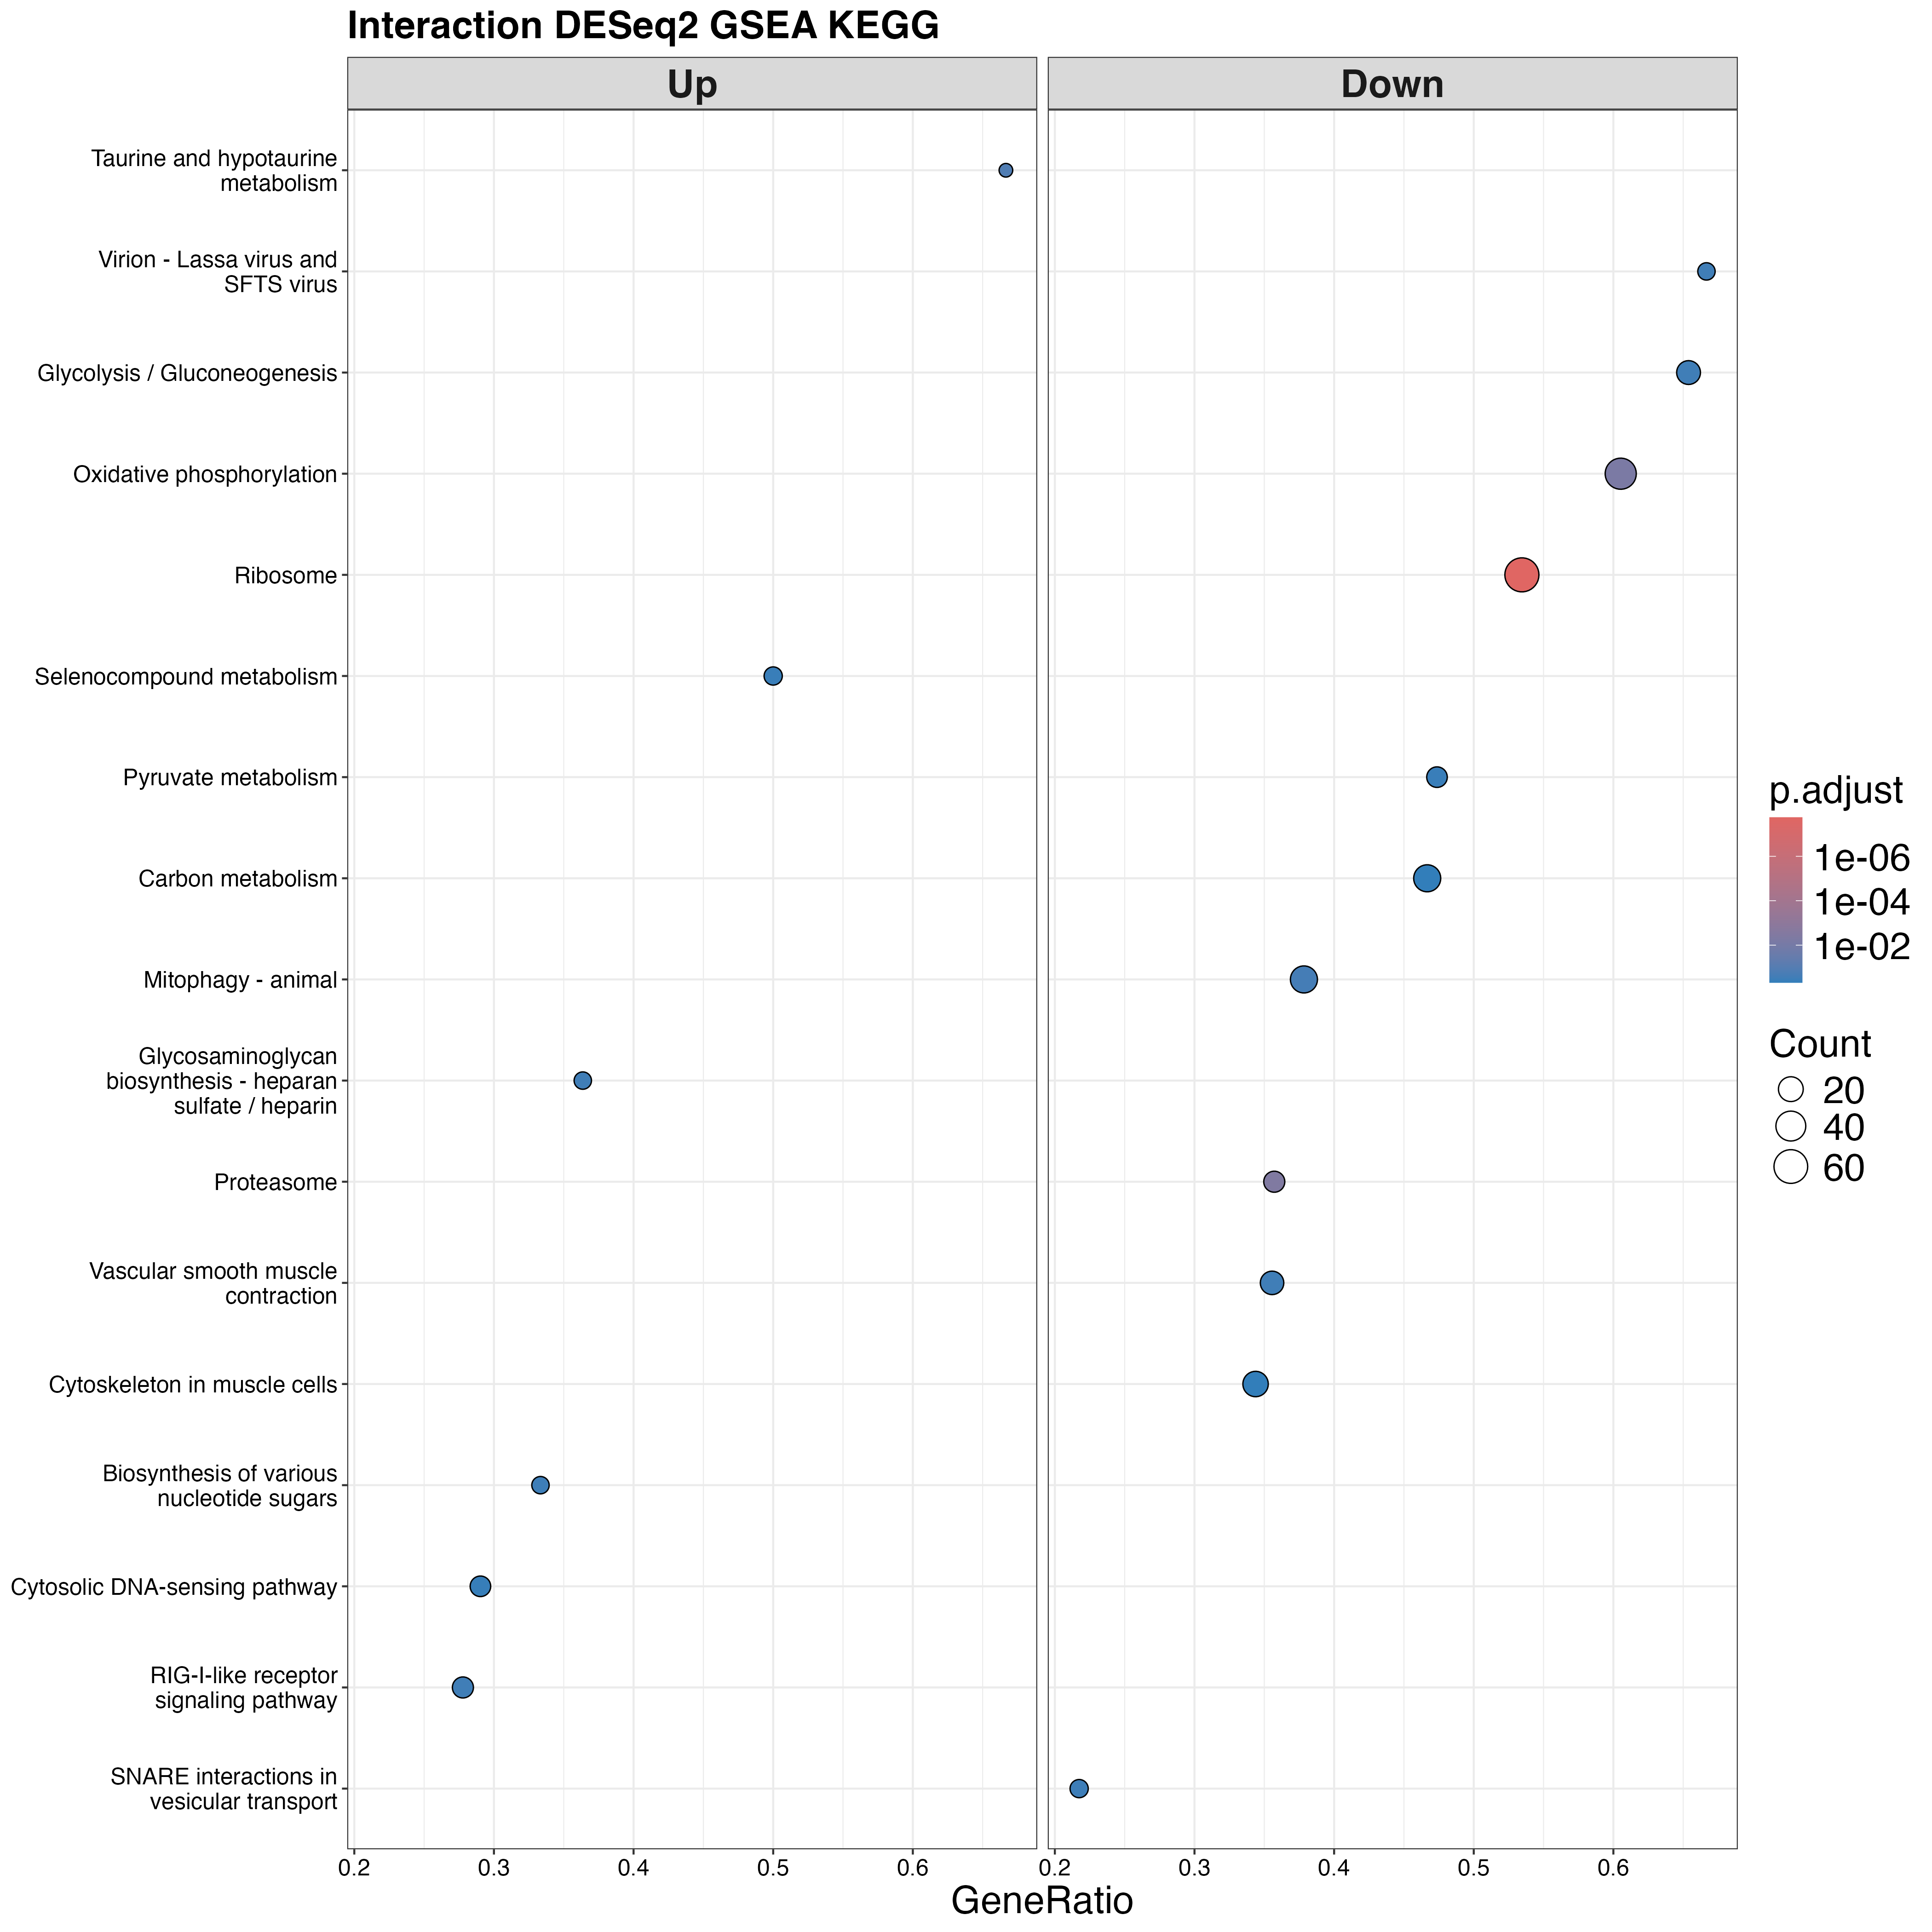

Values plotted in this chart, from the file beside it:
ID, Description, setSize, enrichmentScore, NES, pvalue, p.adjust, qvalue, rank, leading_edge, core_enrichment, log2err
tgu03010, Ribosome, 116, -0.6414, -2.337, 1e-10, 1.79e-08, 1.79e-08, 1438, tags=53%, list=21%, signal=43%, 100189964/100190014/105758807/100222424/…, NA
tgu03050, Proteasome, 28, -0.7022, -1.986, 4.40788589334172e-05, 0.003945, 0.003945, 617, tags=36%, list=9%, signal=33%, 100226692/100190540/100227482/100190703/…, 0.5573
tgu00190, Oxidative phosphorylation, 76, -0.5508, -1.892, 0.0001048, 0.006253, 0.006253, 2320, tags=61%, list=34%, signal=41%, 100222608/100232471/100221153/115498214/…, 0.5384
tgu00534, Glycosaminoglycan biosynthesis - heparan…, 11, 0.7031, 1.702, 0.01197, 0.2842, 0.2842, 483, tags=36%, list=7%, signal=34%, 100232258/100220252/100217536/100224452, 0.3807
tgu00541, Biosynthesis of various nucleotide sugar…, 12, 0.6742, 1.701, 0.02124, 0.3169, 0.3169, 510, tags=33%, list=7%, signal=31%, 100222533/100226232/100227675/100217671, 0.3525
tgu00010, Glycolysis / Gluconeogenesis, 26, -0.5746, -1.617, 0.01588, 0.2842, 0.2842, 1900, tags=65%, list=27%, signal=48%, 101233932/100220342/115490648/100232264/…, 0.3525
tgu00430, Taurine and hypotaurine metabolism, 3, 0.9527, 1.605, 0.002911, 0.1303, 0.1303, 286, tags=67%, list=4%, signal=64%, 100224250/100228598, 0.4317
tgu00450, Selenocompound metabolism, 10, 0.6682, 1.603, 0.02825, 0.3802, 0.3802, 1054, tags=50%, list=15%, signal=42%, 100224580/100226378/100230827/100221614/…, 0.3525
tgu03273, Virion - Lassa virus and SFTS virus, 6, -0.8379, -1.598, 0.009679, 0.2842, 0.2842, 664, tags=67%, list=10%, signal=60%, 100219894/100219280/100228833/100230210, 0.3807
tgu04137, Mitophagy - animal, 74, -0.4648, -1.589, 0.006488, 0.2323, 0.2323, 1584, tags=38%, list=23%, signal=29%, 100231736/100222838/115491460/100190629/…, 0.407
tgu04130, SNARE interactions in vesicular transpor…, 23, -0.5742, -1.569, 0.0208, 0.3169, 0.3169, 386, tags=22%, list=6%, signal=21%, 100231932/100190051/100223927/100223293/…, 0.3525
tgu04622, RIG-I-like receptor signaling pathway, 36, 0.4729, 1.54, 0.01558, 0.2842, 0.2842, 649, tags=28%, list=9%, signal=25%, 100227993/100221651/100222705/100225734/…, 0.3807
tgu00620, Pyruvate metabolism, 19, -0.5878, -1.521, 0.02974, 0.3802, 0.3802, 1516, tags=47%, list=22%, signal=37%, 100230199/100225079/100221470/100217618/…, 0.3525
tgu04270, Vascular smooth muscle contraction, 45, -0.4872, -1.518, 0.01571, 0.2842, 0.2842, 1612, tags=36%, list=23%, signal=27%, 100232581/100223563/100218159/100230589/…, 0.3525
tgu04623, Cytosolic DNA-sensing pathway, 31, 0.4716, 1.51, 0.03407, 0.4066, 0.4066, 908, tags=29%, list=13%, signal=25%, 100220630/100222705/100220215/100230799/…, 0.3218
tgu04820, Cytoskeleton in muscle cells, 64, -0.422, -1.391, 0.04249, 0.4754, 0.4754, 2028, tags=34%, list=29%, signal=25%, 100229138/115497873/100228265/115497627/…, 0.2617
tgu01200, Carbon metabolism, 60, -0.4144, -1.374, 0.04586, 0.4829, 0.4829, 1958, tags=47%, list=28%, signal=34%, 100223841/100190682/101233932/100232597/…, 0.2572
